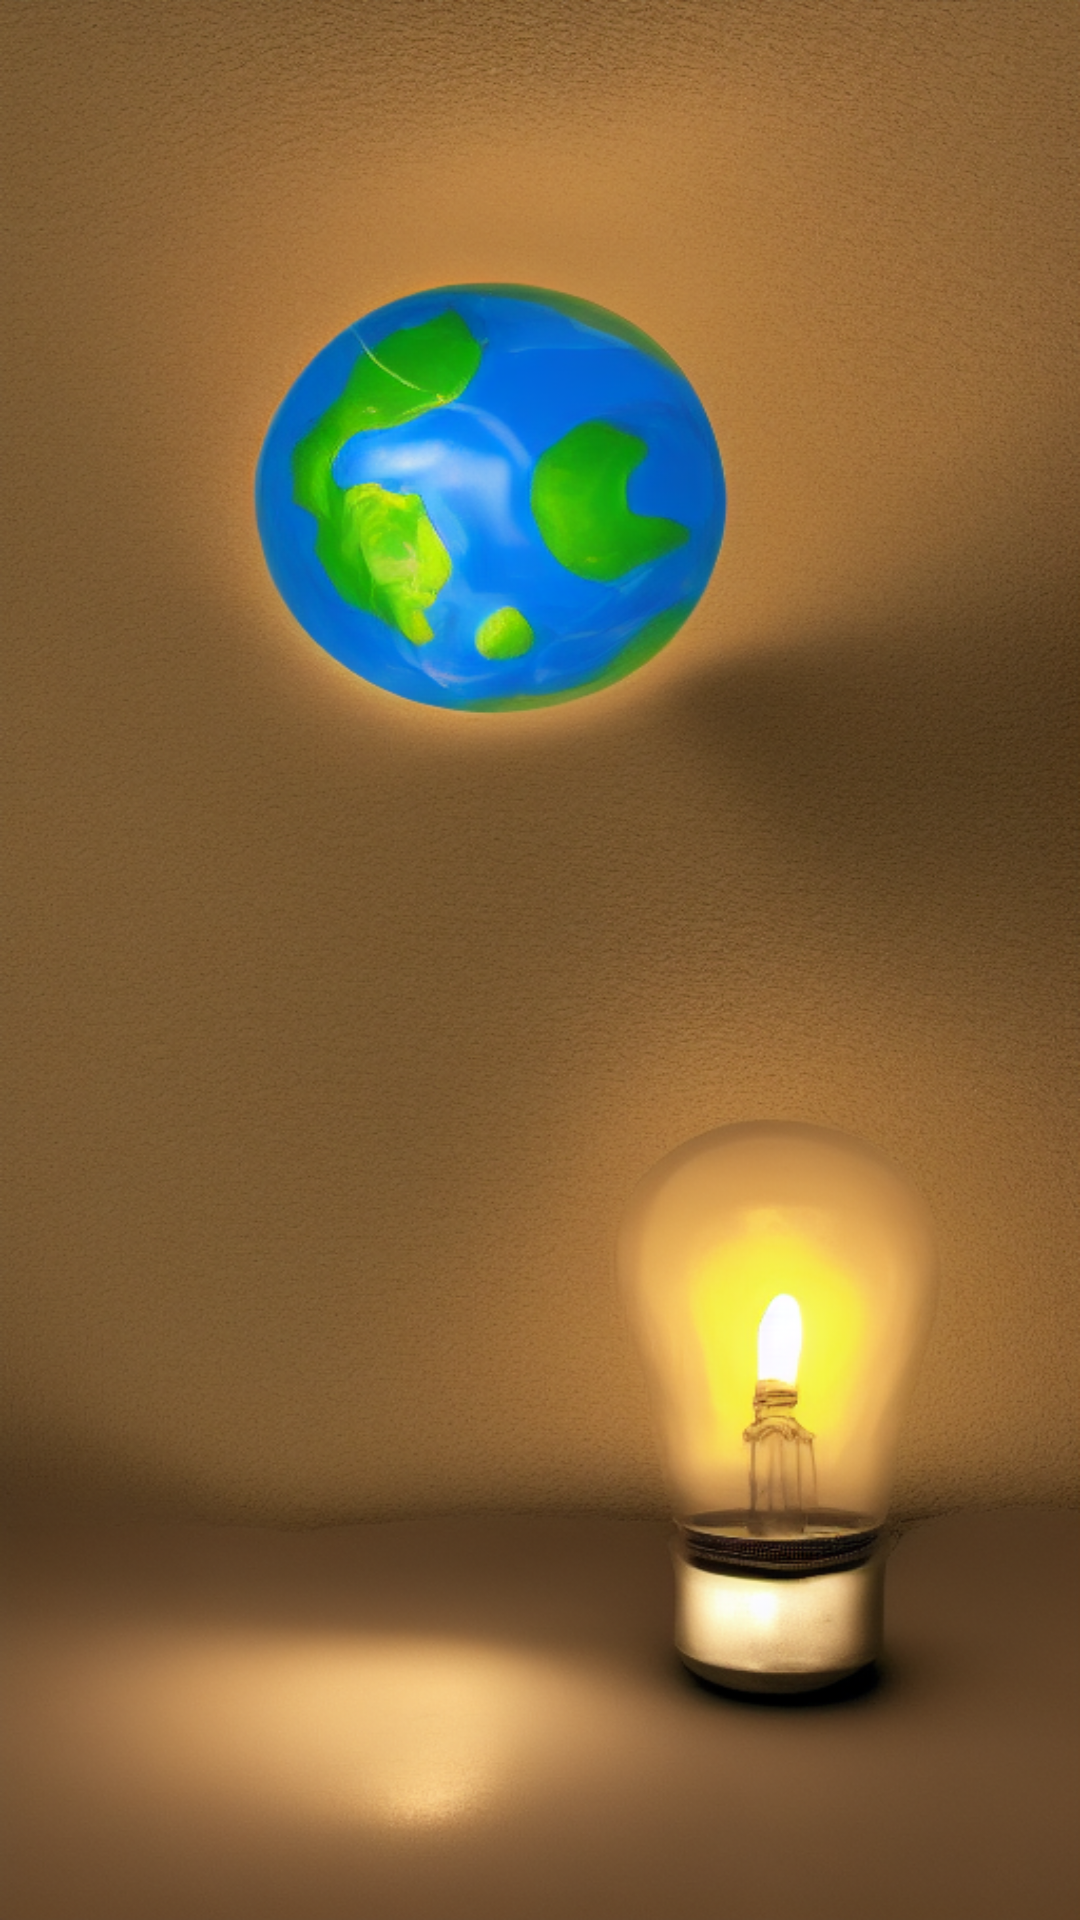

Android layout source for this screen:
<!-- AndroidManifest.xml: application theme Theme.MobileAssignment -->
<!-- res/layout/activity_news.xml -->
<?xml version="1.0" encoding="utf-8"?>
<androidx.constraintlayout.widget.ConstraintLayout xmlns:android="http://schemas.android.com/apk/res/android"
    xmlns:app="http://schemas.android.com/apk/res-auto"
    android:background="@drawable/main_background"
    android:layout_width="match_parent"
    android:layout_height="match_parent">


    <androidx.recyclerview.widget.RecyclerView
        android:id="@+id/recyclerSourceNews"
        android:layout_width="match_parent"
        android:layout_height="wrap_content"
        app:layout_constraintBottom_toBottomOf="parent"
        app:layout_constraintEnd_toEndOf="parent"
        app:layout_constraintHorizontal_bias="0.0"
        app:layout_constraintStart_toStartOf="parent"
        app:layout_constraintTop_toTopOf="parent"
        app:layout_constraintVertical_bias="0.0">

    </androidx.recyclerview.widget.RecyclerView>


</androidx.constraintlayout.widget.ConstraintLayout>
<!-- resources referenced by this layout -->
<resources>
  <!-- drawable main_background: jpg bitmap (drawable-v24, 37732 bytes) -->
  <style name="Theme.MobileAssignment" parent="Theme.AppCompat.Light.NoActionBar">
          
          <item name="colorPrimary">@color/purple_500</item>
          <item name="colorPrimaryVariant">@color/purple_700</item>
          <item name="colorOnPrimary">@color/white</item>
          
          <item name="colorSecondary">@color/teal_200</item>
          <item name="colorSecondaryVariant">@color/teal_700</item>
          <item name="colorOnSecondary">@color/black</item>
          
          <item name="android:statusBarColor" tools:targetApi="l">?attr/colorPrimaryVariant</item>
          
      </style>
  <!-- not gathered from this repository: default colours our renderer supplied (Android Studio template values) -->
  <color name="purple_500">#FF6200EE</color>
  <color name="purple_700">#FF3700B3</color>
  <color name="teal_200">#FF03DAC5</color>
  <color name="teal_700">#FF018786</color>
  <color name="black">#FF000000</color>
  <color name="white">#FFFFFFFF</color>
</resources>
